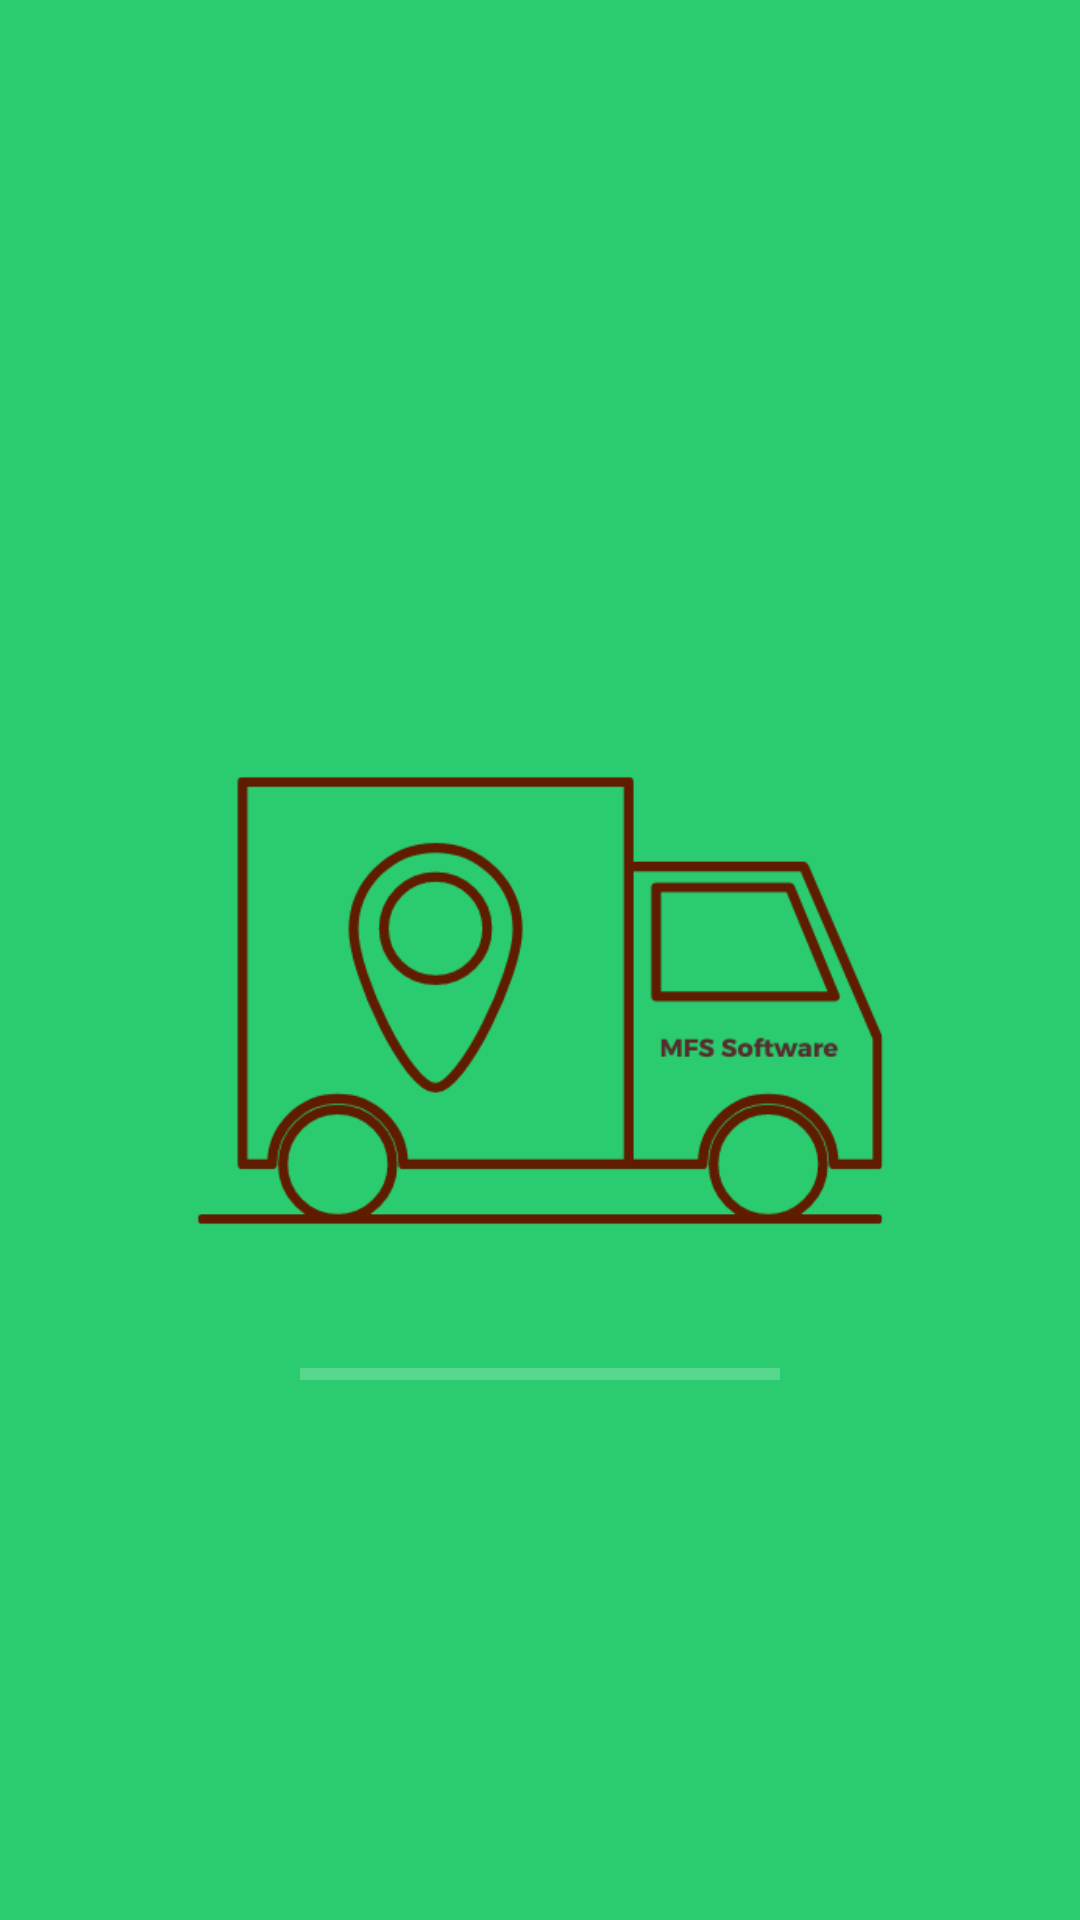

Layout XML and referenced resources for this Android screen:
<!-- AndroidManifest.xml: application theme Theme.Design.NoActionBar -->
<!-- res/layout/activity_splash_screen.xml -->
<?xml version="1.0" encoding="utf-8"?>
<RelativeLayout xmlns:android="http://schemas.android.com/apk/res/android"
    xmlns:app="http://schemas.android.com/apk/res-auto"
    xmlns:tools="http://schemas.android.com/tools"
    android:layout_width="match_parent"
    android:layout_height="match_parent"
    android:background="@color/colorPrimary"
    tools:context="org.example.takip_kargo.SplashScreen">


    <ImageView
        android:id="@+id/logo_yazi"
        android:layout_width="wrap_content"
        android:layout_height="260dp"
        android:layout_centerInParent="true"
        android:src="@drawable/logo" />


    <RelativeLayout
        android:layout_margin="50dp"
        android:layout_centerInParent="true"
        android:layout_width="wrap_content"
        android:layout_height="wrap_content"
        android:layout_below="@id/surat_layout">

    </RelativeLayout>

    <RelativeLayout
        android:id="@+id/surat_layout"
        android:layout_width="wrap_content"
        android:layout_height="wrap_content"
        android:layout_below="@id/logo_yazi"
        android:layout_centerInParent="true"
        android:background="@color/colorPrimary">


        <ProgressBar
            android:id="@+id/progresBar_surat"
            style="?android:attr/progressBarStyleHorizontal"
            android:layout_width="match_parent"
            android:layout_height="wrap_content"
            android:layout_centerInParent="true"
            android:layout_marginLeft="100dp"
            android:layout_marginRight="100dp"
            android:background="@color/colorPrimary"
            android:theme="@style/ProgressBarStyle2" />


    </RelativeLayout>

</RelativeLayout>
<!-- resources referenced by this layout -->
<resources>
  <color name="colorPrimary">#2BCC6F</color>
  <!-- drawable logo: png bitmap (drawable, 22883 bytes) -->
  <style name="ProgressBarStyle2">
          <item name="colorAccent">#FFFFFF</item>
      </style>
</resources>
